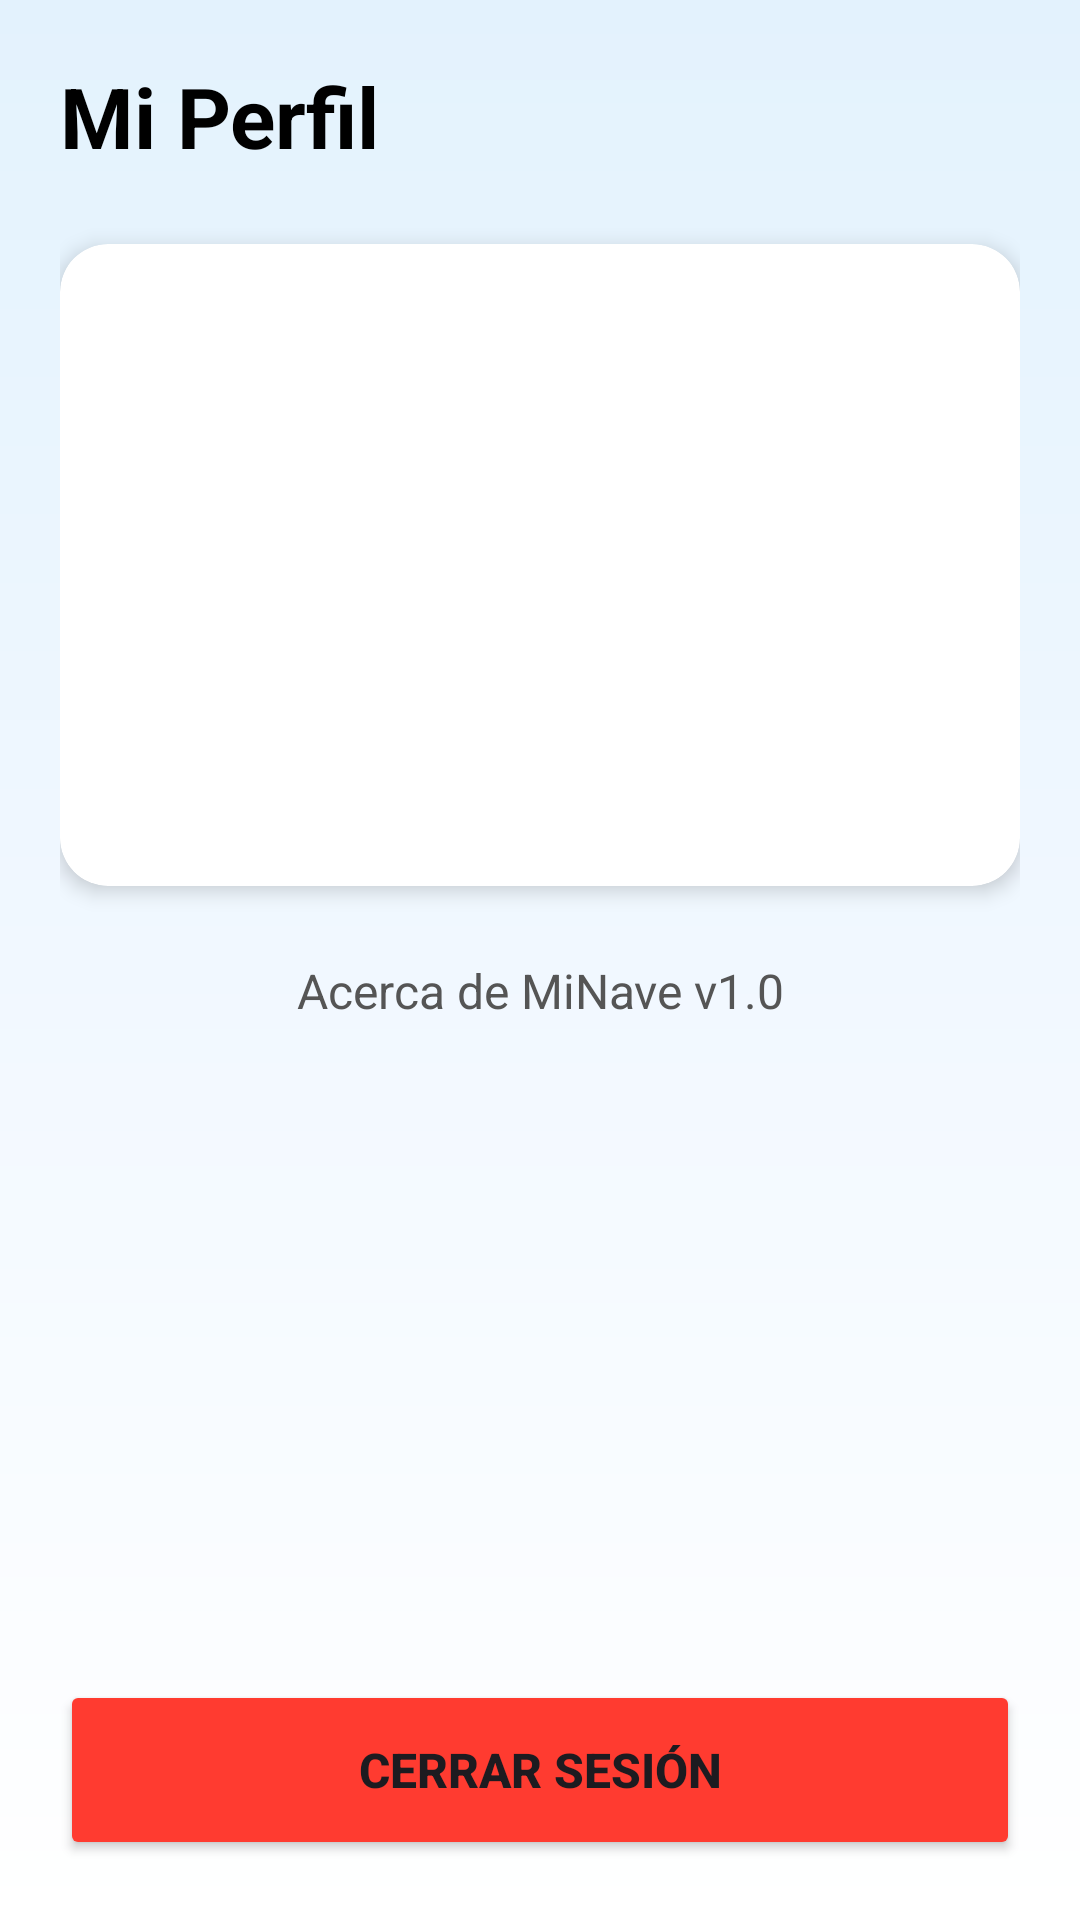

Produce the Android XML layout that renders to this screen, including the resource entries it uses.
<!-- AndroidManifest.xml: application theme Theme.MiNave -->
<!-- res/layout/fragment_cuenta.xml -->
<?xml version="1.0" encoding="utf-8"?>
<LinearLayout xmlns:android="http://schemas.android.com/apk/res/android"
    xmlns:app="http://schemas.android.com/apk/res-auto"
    xmlns:tools="http://schemas.android.com/tools"
    android:layout_width="match_parent"
    android:layout_height="match_parent"
    android:background="@drawable/fondo_app"
    android:orientation="vertical"
    android:padding="20dp"
    tools:context=".ui.fragments.CuentaFragment">

    <TextView
        android:layout_width="match_parent"
        android:layout_height="wrap_content"
        android:text="Mi Perfil"
        android:textSize="28sp"
        android:textStyle="bold"
        android:textColor="@color/black"
        android:layout_marginBottom="24dp"/>

    <androidx.cardview.widget.CardView
        android:layout_width="match_parent"
        android:layout_height="wrap_content"
        app:cardCornerRadius="16dp"
        app:cardElevation="4dp"
        android:layout_marginBottom="24dp">

        <LinearLayout
            android:layout_width="match_parent"
            android:layout_height="wrap_content"
            android:orientation="vertical"
            android:padding="20dp"
            android:gravity="center">

            <ImageView
                android:layout_width="80dp"
                android:layout_height="80dp"
                android:src="@drawable/user"
                android:layout_marginBottom="12dp"/>

            <TextView
                android:id="@+id/tvNombreCuenta"
                android:layout_width="wrap_content"
                android:layout_height="wrap_content"
                tools:text="Juan Pérez"
                android:textSize="22sp"
                android:textStyle="bold"
                android:textColor="@color/black"/>

            <TextView
                android:id="@+id/tvCorreoCuenta"
                android:layout_width="wrap_content"
                android:layout_height="wrap_content"
                tools:text="juan@ejemplo.com"
                android:textSize="16sp"
                android:textColor="#555555"
                android:layout_marginTop="4dp"/>

            <TextView
                android:id="@+id/tvMiembroDesde"
                android:layout_width="wrap_content"
                android:layout_height="wrap_content"
                tools:text="Miembro desde: 12/05/2023"
                android:textSize="14sp"
                android:textColor="#888888"
                android:layout_marginTop="8dp"/>
        </LinearLayout>
    </androidx.cardview.widget.CardView>

    <TextView
        android:layout_width="match_parent"
        android:layout_height="wrap_content"
        android:text="Acerca de MiNave v1.0"
        android:textSize="16sp"
        android:textColor="#555555"
        android:gravity="center"
        android:layout_marginBottom="32dp"/>

    <Space
        android:layout_width="match_parent"
        android:layout_height="0dp"
        android:layout_weight="1" />

    <Button
        android:id="@+id/btnCerrarSesion"
        android:layout_width="match_parent"
        android:layout_height="60dp"
        android:text="Cerrar Sesión"
        android:textSize="16sp"
        android:textStyle="bold"
        android:backgroundTint="#FF3B30"
        app:cornerRadius="12dp" />

</LinearLayout>
<!-- resources referenced by this layout -->
<resources>
  <color name="black">#FF000000</color>
  <!-- drawable fondo_app (drawable) -->
  <?xml version="1.0" encoding="utf-8"?>
  <shape xmlns:android="http://schemas.android.com/apk/res/android"
      android:shape="rectangle">
  
      <gradient
          android:startColor="#E3F2FD"
          android:centerColor="#F1F8FF"
          android:endColor="#FFFFFF"
          android:angle="270"/>
  
  </shape>
  <style name="Theme.MiNave" parent="Base.Theme.MiNave" />
  <style name="Base.Theme.MiNave" parent="Theme.Material3.DayNight.NoActionBar">
          
          
      </style>
</resources>
